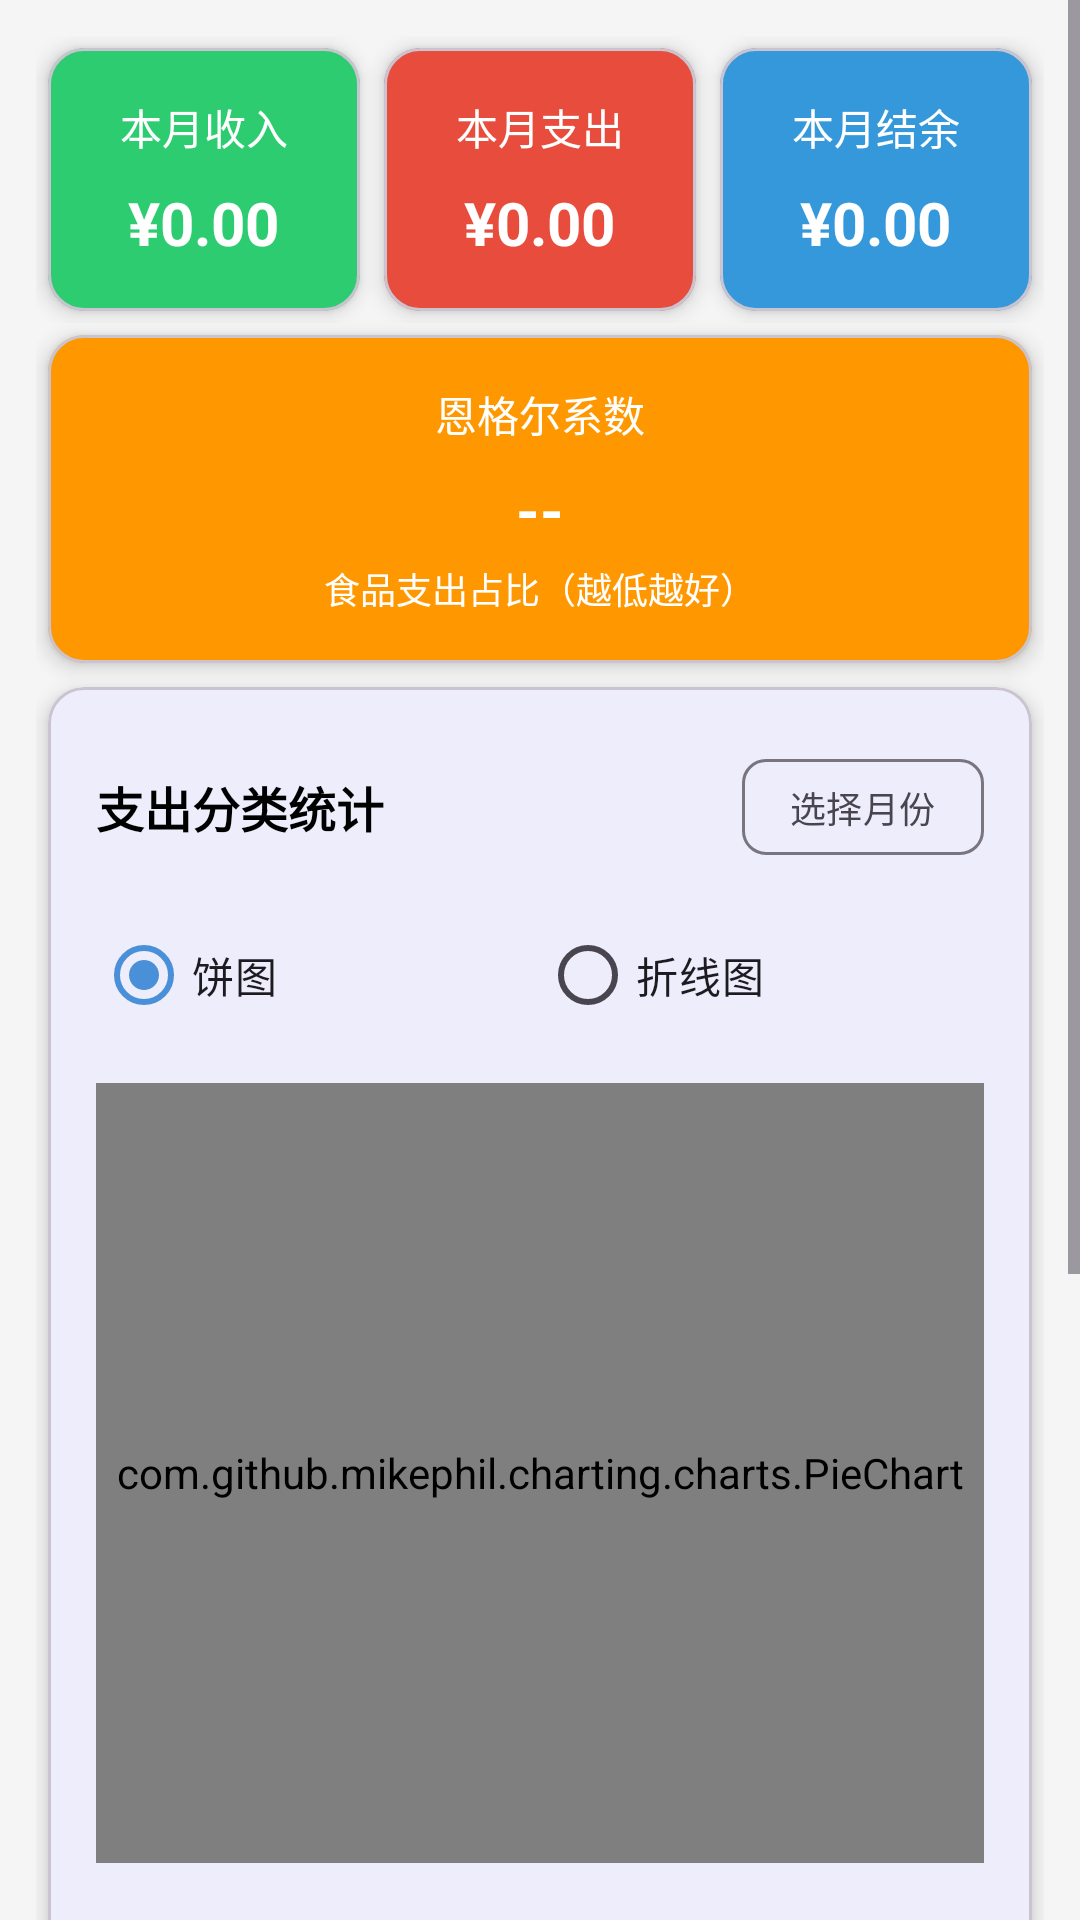

Here is an Android app screen rendered from its layout file. Give the layout XML and the strings, colors and styles it references.
<!-- AndroidManifest.xml: application theme Theme.AccountBook -->
<!-- res/layout/fragment_statistics.xml -->
<?xml version="1.0" encoding="utf-8"?>
<ScrollView xmlns:android="http://schemas.android.com/apk/res/android"
    xmlns:app="http://schemas.android.com/apk/res-auto"
    android:layout_width="match_parent"
    android:layout_height="match_parent"
    android:background="#F5F5F5"
    android:fillViewport="true">

    <LinearLayout
        android:layout_width="match_parent"
        android:layout_height="wrap_content"
        android:orientation="vertical"
        android:padding="12dp">

        
        <LinearLayout
            android:layout_width="match_parent"
            android:layout_height="wrap_content"
            android:orientation="horizontal">

            
            <com.google.android.material.card.MaterialCardView
                android:layout_width="0dp"
                android:layout_height="wrap_content"
                android:layout_margin="4dp"
                android:layout_weight="1"
                app:cardBackgroundColor="#2ECC71"
                app:cardCornerRadius="12dp"
                app:cardElevation="4dp"
                app:contentPadding="16dp">

                <LinearLayout
                    android:layout_width="match_parent"
                    android:layout_height="wrap_content"
                    android:gravity="center"
                    android:orientation="vertical">

                    <TextView
                        android:layout_width="wrap_content"
                        android:layout_height="wrap_content"
                        android:text="本月收入"
                        android:textColor="@android:color/white"
                        android:textSize="14sp" />

                    <TextView
                        android:id="@+id/tv_income"
                        android:layout_width="wrap_content"
                        android:layout_height="wrap_content"
                        android:layout_marginTop="8dp"
                        android:text="¥0.00"
                        android:textColor="@android:color/white"
                        android:textSize="20sp"
                        android:textStyle="bold" />
                </LinearLayout>
            </com.google.android.material.card.MaterialCardView>

            
            <com.google.android.material.card.MaterialCardView
                android:layout_width="0dp"
                android:layout_height="wrap_content"
                android:layout_margin="4dp"
                android:layout_weight="1"
                app:cardBackgroundColor="#E74C3C"
                app:cardCornerRadius="12dp"
                app:cardElevation="4dp"
                app:contentPadding="16dp">

                <LinearLayout
                    android:layout_width="match_parent"
                    android:layout_height="wrap_content"
                    android:gravity="center"
                    android:orientation="vertical">

                    <TextView
                        android:layout_width="wrap_content"
                        android:layout_height="wrap_content"
                        android:text="本月支出"
                        android:textColor="@android:color/white"
                        android:textSize="14sp" />

                    <TextView
                        android:id="@+id/tv_expense"
                        android:layout_width="wrap_content"
                        android:layout_height="wrap_content"
                        android:layout_marginTop="8dp"
                        android:text="¥0.00"
                        android:textColor="@android:color/white"
                        android:textSize="20sp"
                        android:textStyle="bold" />
                </LinearLayout>
            </com.google.android.material.card.MaterialCardView>

            
            <com.google.android.material.card.MaterialCardView
                android:layout_width="0dp"
                android:layout_height="wrap_content"
                android:layout_margin="4dp"
                android:layout_weight="1"
                app:cardBackgroundColor="#3498DB"
                app:cardCornerRadius="12dp"
                app:cardElevation="4dp"
                app:contentPadding="16dp">

                <LinearLayout
                    android:layout_width="match_parent"
                    android:layout_height="wrap_content"
                    android:gravity="center"
                    android:orientation="vertical">

                    <TextView
                        android:layout_width="wrap_content"
                        android:layout_height="wrap_content"
                        android:text="本月结余"
                        android:textColor="@android:color/white"
                        android:textSize="14sp" />

                    <TextView
                        android:id="@+id/tv_balance"
                        android:layout_width="wrap_content"
                        android:layout_height="wrap_content"
                        android:layout_marginTop="8dp"
                        android:text="¥0.00"
                        android:textColor="@android:color/white"
                        android:textSize="20sp"
                        android:textStyle="bold" />
                </LinearLayout>
            </com.google.android.material.card.MaterialCardView>
        </LinearLayout>

        
        <com.google.android.material.card.MaterialCardView
            android:layout_width="match_parent"
            android:layout_height="wrap_content"
            android:layout_margin="4dp"
            app:cardBackgroundColor="#FF9800"
            app:cardCornerRadius="12dp"
            app:cardElevation="4dp"
            app:contentPadding="16dp">

            <LinearLayout
                android:layout_width="match_parent"
                android:layout_height="wrap_content"
                android:gravity="center"
                android:orientation="vertical">

                <TextView
                    android:layout_width="wrap_content"
                    android:layout_height="wrap_content"
                    android:text="恩格尔系数"
                    android:textColor="@android:color/white"
                    android:textSize="14sp" />

                <TextView
                    android:id="@+id/tv_engel"
                    android:layout_width="wrap_content"
                    android:layout_height="wrap_content"
                    android:layout_marginTop="8dp"
                    android:text="--"
                    android:textColor="@android:color/white"
                    android:textSize="20sp"
                    android:textStyle="bold" />

                <TextView
                    android:layout_width="wrap_content"
                    android:layout_height="wrap_content"
                    android:layout_marginTop="4dp"
                    android:text="食品支出占比（越低越好）"
                    android:textColor="@android:color/white"
                    android:textSize="12sp" />
            </LinearLayout>
        </com.google.android.material.card.MaterialCardView>

        
        <com.google.android.material.card.MaterialCardView
            android:layout_width="match_parent"
            android:layout_height="wrap_content"
            android:layout_margin="4dp"
            app:cardCornerRadius="12dp"
            app:cardElevation="4dp"
            app:contentPadding="16dp">

            <LinearLayout
                android:layout_width="match_parent"
                android:layout_height="wrap_content"
                android:orientation="vertical">

                
                <LinearLayout
                    android:layout_width="match_parent"
                    android:layout_height="wrap_content"
                    android:gravity="center_vertical"
                    android:orientation="horizontal">

                    <TextView
                        android:id="@+id/tv_chart_title"
                        android:layout_width="0dp"
                        android:layout_height="wrap_content"
                        android:layout_weight="1"
                        android:text="支出分类统计"
                        android:textColor="@android:color/black"
                        android:textSize="16sp"
                        android:textStyle="bold" />

                    <com.google.android.material.chip.Chip
                        android:id="@+id/chip_month_selector"
                        android:layout_width="wrap_content"
                        android:layout_height="wrap_content"
                        android:text="选择月份"
                        android:textSize="12sp"
                        style="@style/Widget.Material3.Chip.Filter" />
                </LinearLayout>

                
                <RadioGroup
                    android:id="@+id/radio_group_chart_type"
                    android:layout_width="match_parent"
                    android:layout_height="wrap_content"
                    android:layout_marginTop="8dp"
                    android:orientation="horizontal">

                    <RadioButton
                        android:id="@+id/radio_pie_chart"
                        android:layout_width="0dp"
                        android:layout_height="wrap_content"
                        android:layout_weight="1"
                        android:checked="true"
                        android:text="饼图" />

                    <RadioButton
                        android:id="@+id/radio_line_chart"
                        android:layout_width="0dp"
                        android:layout_height="wrap_content"
                        android:layout_weight="1"
                        android:text="折线图" />
                </RadioGroup>

                
                <com.github.mikephil.charting.charts.PieChart
                    android:id="@+id/pie_chart_expense"
                    android:layout_width="match_parent"
                    android:layout_height="260dp"
                    android:layout_marginTop="12dp" />

                
                <TextView
                    android:id="@+id/tv_income_chart_title"
                    android:layout_width="wrap_content"
                    android:layout_height="wrap_content"
                    android:layout_marginTop="16dp"
                    android:text="收入分类统计"
                    android:textColor="@android:color/black"
                    android:textSize="16sp"
                    android:textStyle="bold" />

                
                <com.github.mikephil.charting.charts.PieChart
                    android:id="@+id/pie_chart_income"
                    android:layout_width="match_parent"
                    android:layout_height="260dp"
                    android:layout_marginTop="12dp" />

                
                <com.github.mikephil.charting.charts.LineChart
                    android:id="@+id/line_chart"
                    android:layout_width="match_parent"
                    android:layout_height="260dp"
                    android:layout_marginTop="12dp"
                    android:visibility="gone" />
            </LinearLayout>
        </com.google.android.material.card.MaterialCardView>

    </LinearLayout>
</ScrollView>
<!-- resources referenced by this layout -->
<resources>
  <style name="Theme.AccountBook" parent="Base.Theme.AccountBook" />
  <style name="Base.Theme.AccountBook" parent="Theme.Material3.DayNight.NoActionBar">
          
          <item name="colorPrimary">@color/colorPrimary</item>
          <item name="colorPrimaryDark">@color/colorPrimaryDark</item>
          <item name="colorAccent">@color/colorAccent</item>
      </style>
  <color name="colorPrimary">#4A90D9</color>
  <color name="colorPrimaryDark">#357ABD</color>
  <color name="colorAccent">#FF6B6B</color>
</resources>
